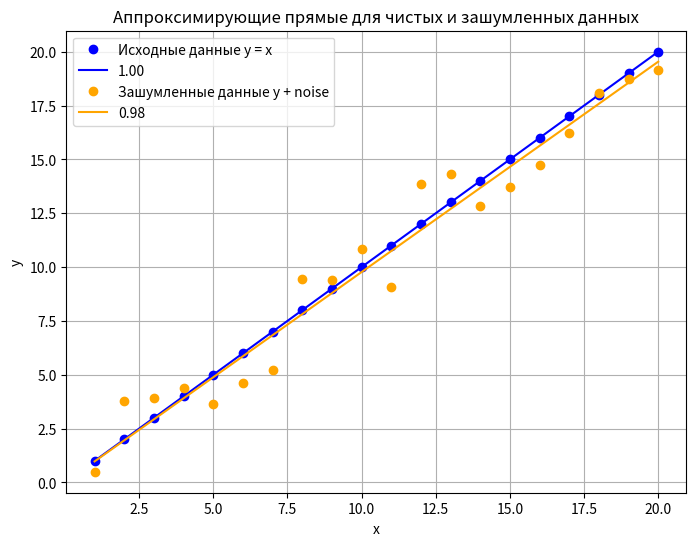

Generate this figure with matplotlib:
import numpy as np
import matplotlib.pyplot as plt

np.random.seed(42)

x = np.arange(1, 21)
y = x

noise = np.random.uniform(-2, 2, size=x.shape)
y_noisy = y + noise

theta1_values = np.linspace(-5, 5, 100000)
plt.figure(figsize=(8, 6))

def h(x, theta1):
    return x * theta1

def compute_cost(theta1, x, y):
    return (1/(2*len(x))) * np.sum((h(x, theta1) - y) ** 2)

J_values_clean = [compute_cost(theta1, x, y) for theta1 in theta1_values]
theta1_min_clean = theta1_values[np.argmin(J_values_clean)]
h_x_min_clean = theta1_min_clean * x

plt.plot(x, y, 'o', color='blue', label='Исходные данные y = x')
plt.plot(x, h_x_min_clean, '-', color='blue', label=f'{theta1_min_clean:.2f}')

J_values_noisy = [compute_cost(theta1, x, y_noisy) for theta1 in theta1_values]
theta1_min_noisy = theta1_values[np.argmin(J_values_noisy)]
h_x_min_noisy = theta1_min_noisy * x

plt.plot(x, y_noisy, 'o', color='orange', label='Зашумленные данные y + noise')
plt.plot(x, h_x_min_noisy, '-', color='orange', label=f'{theta1_min_noisy:.2f}')

plt.title('Аппроксимирующие прямые для чистых и зашумленных данных')
plt.xlabel('x')
plt.ylabel('y')
plt.legend()
plt.grid(True)
plt.show()